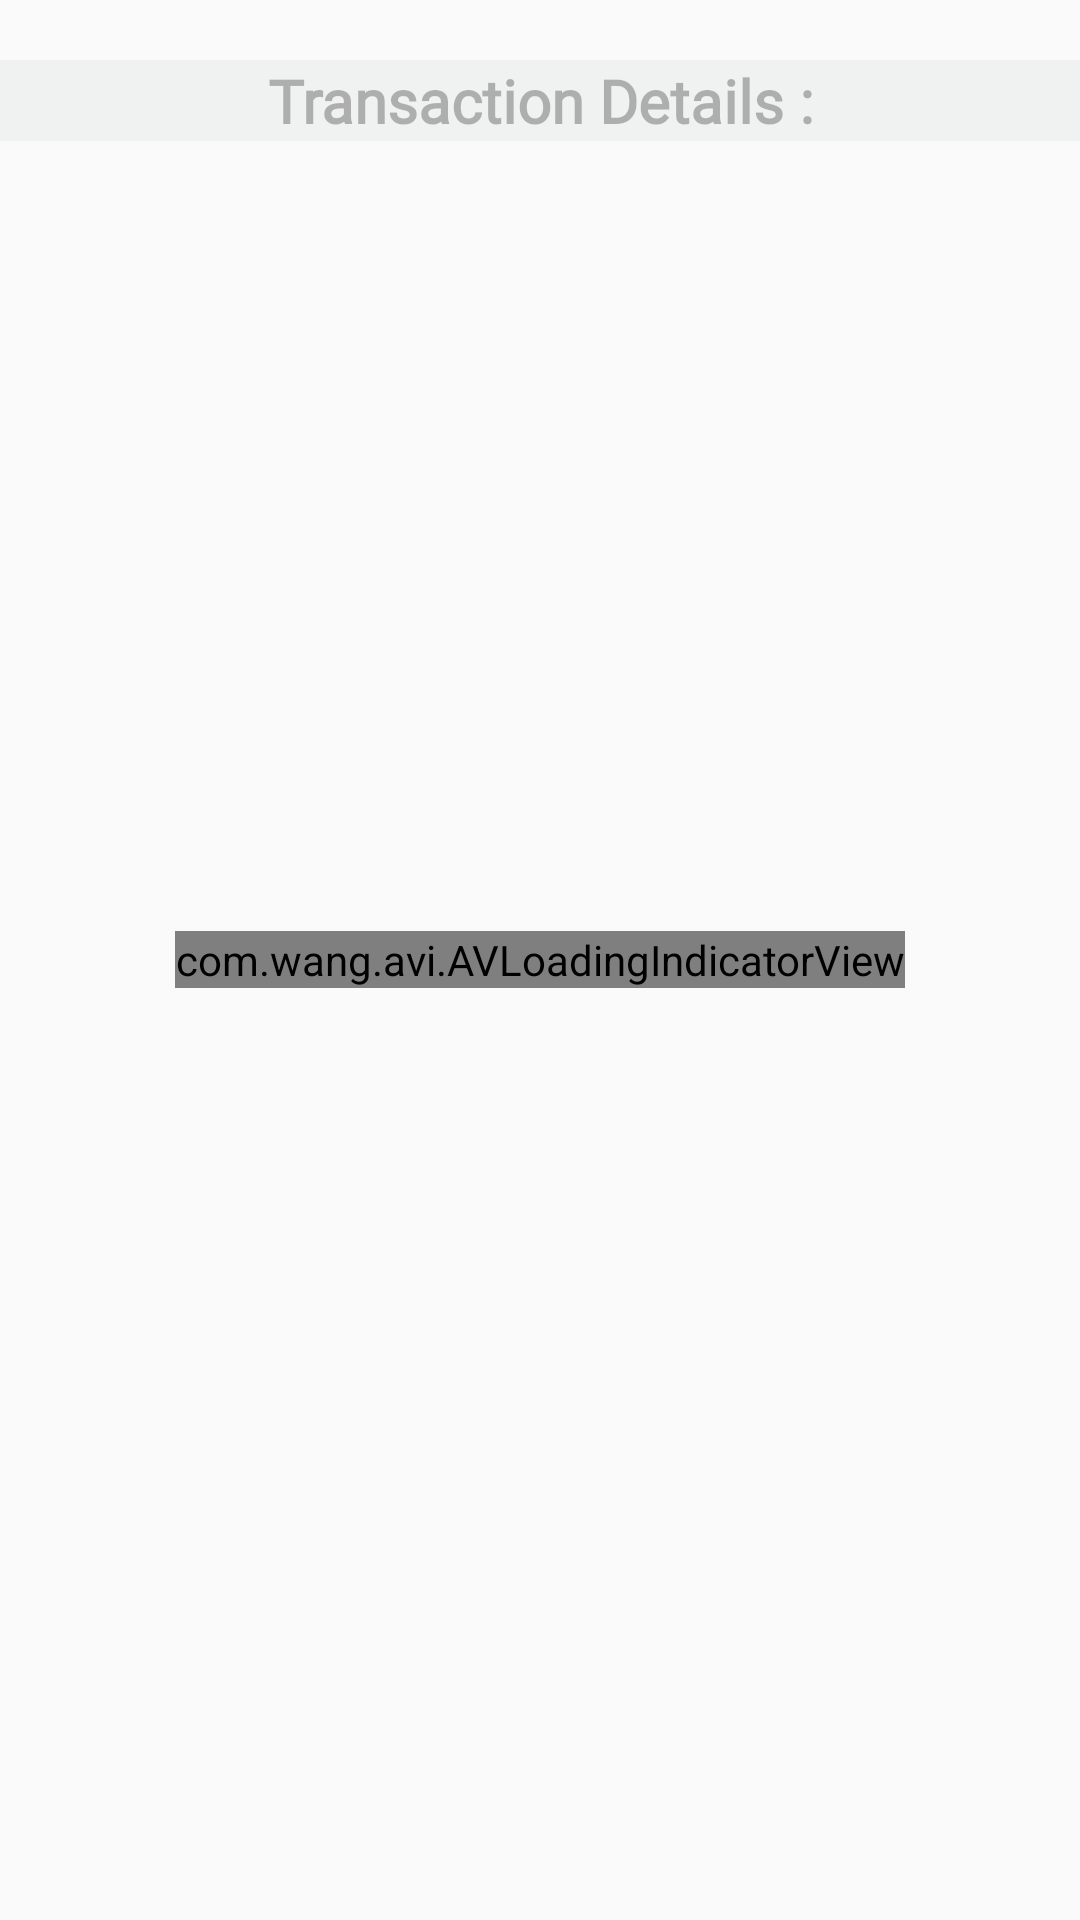

This screen was rendered from an Android layout file. Write that file and the resources it references.
<!-- AndroidManifest.xml: application theme AppTheme -->
<!-- res/layout/activity_transaction_details.xml -->
<?xml version="1.0" encoding="utf-8"?>
<RelativeLayout xmlns:android="http://schemas.android.com/apk/res/android"
    xmlns:app="http://schemas.android.com/apk/res-auto"
    xmlns:tools="http://schemas.android.com/tools"
    android:layout_width="match_parent"
    android:layout_height="match_parent"
    tools:context=".activities.TransactionDetails">

    <TextView
        android:layout_width="match_parent"
        android:layout_height="wrap_content"
        android:text="Transaction Details :"
        android:textSize="20sp"
        android:fontFamily="@font/amaranth"
        android:id="@+id/transtxt"
        android:layout_marginTop="20dp"
        android:textAlignment="center"
        android:background="#DAE0E2"
        android:alpha="0.3"
        android:textStyle="bold"
        android:textColor="#000"
        />
    <com.wang.avi.AVLoadingIndicatorView
        android:layout_width="wrap_content"
        android:layout_height="wrap_content"
        app:indicatorName="BallClipRotatePulseIndicator"
        android:id="@+id/loader"
        android:layout_centerInParent="true"
        app:indicatorColor="#30336B"/>

    <android.support.v7.widget.RecyclerView
        android:layout_width="match_parent"
        android:layout_height="match_parent"
        android:id="@+id/transList"
        android:layout_below="@id/transtxt"
        android:layout_marginTop="20dp"/>
</RelativeLayout>
<!-- resources referenced by this layout -->
<resources>
  <style name="AppTheme" parent="Theme.AppCompat.Light.DarkActionBar">
          
          <item name="colorPrimary">#0d98ba</item>
          <item name="colorPrimaryDark">@color/colorPrimaryDark</item>
          <item name="colorAccent">@color/colorAccent</item>
      </style>
  <color name="colorPrimaryDark">#0d98ba</color>
  <color name="colorAccent">#45CE30</color>
</resources>
